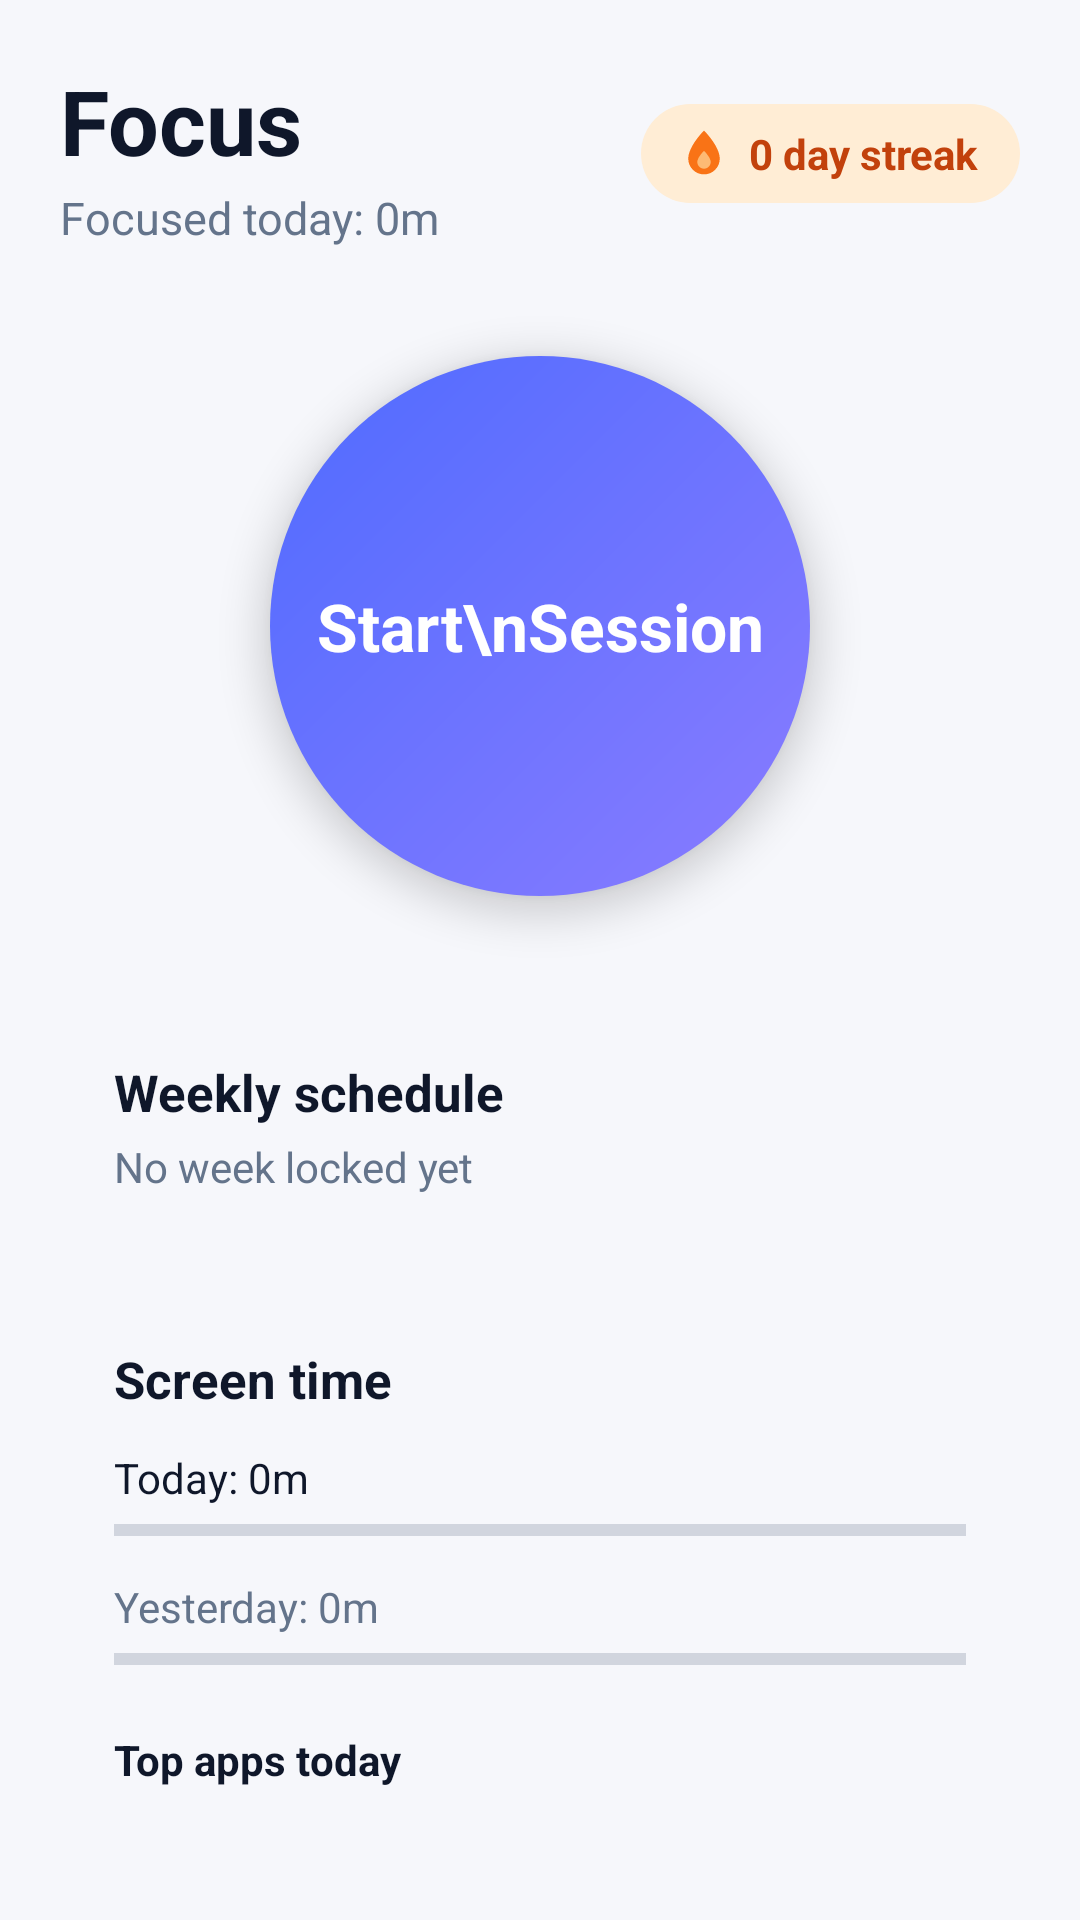

Reconstruct the res/layout file that produces this screen, plus the resources it refers to.
<!-- AndroidManifest.xml: application theme Theme.FocusApp -->
<!-- res/layout/fragment_home.xml -->
<?xml version="1.0" encoding="utf-8"?>
<ScrollView xmlns:android="http://schemas.android.com/apk/res/android"
    android:layout_width="match_parent"
    android:layout_height="match_parent"
    android:fillViewport="true">

    <LinearLayout
        android:layout_width="match_parent"
        android:layout_height="wrap_content"
        android:orientation="vertical"
        android:padding="20dp">

        <LinearLayout
            android:layout_width="match_parent"
            android:layout_height="wrap_content"
            android:gravity="center_vertical"
            android:orientation="horizontal">

            <LinearLayout
                android:layout_width="0dp"
                android:layout_height="wrap_content"
                android:layout_weight="1"
                android:orientation="vertical">

                <TextView
                    android:layout_width="wrap_content"
                    android:layout_height="wrap_content"
                    android:text="Focus"
                    android:textColor="@color/text"
                    android:textSize="30sp"
                    android:textStyle="bold" />

                <TextView
                    android:id="@+id/focusToday"
                    android:layout_width="wrap_content"
                    android:layout_height="wrap_content"
                    android:layout_marginTop="2dp"
                    android:text="Focused today: 0m"
                    android:textColor="@color/subtext"
                    android:textSize="15sp" />
            </LinearLayout>

            <TextView
                android:id="@+id/homeStreak"
                android:layout_width="wrap_content"
                android:layout_height="wrap_content"
                android:background="@drawable/bg_pill"
                android:drawableStart="@drawable/ic_flame"
                android:drawablePadding="6dp"
                android:paddingStart="12dp"
                android:paddingTop="7dp"
                android:paddingEnd="14dp"
                android:paddingBottom="7dp"
                android:text="0 day streak"
                android:textColor="@color/flame_text"
                android:textSize="14sp"
                android:textStyle="bold" />
        </LinearLayout>

        <TextView
            android:id="@+id/startButton"
            android:layout_width="180dp"
            android:layout_height="180dp"
            android:layout_gravity="center_horizontal"
            android:layout_marginTop="36dp"
            android:layout_marginBottom="36dp"
            android:background="@drawable/bg_circle_button"
            android:clickable="true"
            android:elevation="8dp"
            android:focusable="true"
            android:gravity="center"
            android:text="Start\nSession"
            android:textColor="@color/white"
            android:textSize="22sp"
            android:textStyle="bold" />

        <LinearLayout
            android:layout_width="match_parent"
            android:layout_height="wrap_content"
            android:background="@drawable/bg_card"
            android:orientation="vertical"
            android:padding="18dp">

            <TextView
                android:id="@+id/homeScheduleTitle"
                android:layout_width="wrap_content"
                android:layout_height="wrap_content"
                android:text="Weekly schedule"
                android:textColor="@color/text"
                android:textSize="17sp"
                android:textStyle="bold" />

            <TextView
                android:id="@+id/homeScheduleSub"
                android:layout_width="wrap_content"
                android:layout_height="wrap_content"
                android:layout_marginTop="4dp"
                android:text="No week locked yet"
                android:textColor="@color/subtext"
                android:textSize="14sp" />
        </LinearLayout>

        <LinearLayout
            android:layout_width="match_parent"
            android:layout_height="wrap_content"
            android:layout_marginTop="14dp"
            android:background="@drawable/bg_card"
            android:orientation="vertical"
            android:padding="18dp">

            <TextView
                android:layout_width="wrap_content"
                android:layout_height="wrap_content"
                android:text="Screen time"
                android:textColor="@color/text"
                android:textSize="17sp"
                android:textStyle="bold" />

            <TextView
                android:id="@+id/todayLabel"
                android:layout_width="wrap_content"
                android:layout_height="wrap_content"
                android:layout_marginTop="12dp"
                android:text="Today: 0m"
                android:textColor="@color/text" />

            <ProgressBar
                android:id="@+id/todayBar"
                style="?android:attr/progressBarStyleHorizontal"
                android:layout_width="match_parent"
                android:layout_height="8dp"
                android:layout_marginTop="4dp"
                android:max="1000"
                android:progressTint="@color/primary" />

            <TextView
                android:id="@+id/yesterdayLabel"
                android:layout_width="wrap_content"
                android:layout_height="wrap_content"
                android:layout_marginTop="12dp"
                android:text="Yesterday: 0m"
                android:textColor="@color/subtext" />

            <ProgressBar
                android:id="@+id/yesterdayBar"
                style="?android:attr/progressBarStyleHorizontal"
                android:layout_width="match_parent"
                android:layout_height="8dp"
                android:layout_marginTop="4dp"
                android:max="1000"
                android:progressTint="@color/subtext" />

            <TextView
                android:layout_width="wrap_content"
                android:layout_height="wrap_content"
                android:layout_marginTop="20dp"
                android:text="Top apps today"
                android:textColor="@color/text"
                android:textStyle="bold" />

            <LinearLayout
                android:id="@+id/topApps"
                android:layout_width="match_parent"
                android:layout_height="wrap_content"
                android:orientation="vertical" />
        </LinearLayout>
    </LinearLayout>
</ScrollView>
<!-- resources referenced by this layout -->
<resources>
  <color name="flame_text">#C2410C</color>
  <color name="primary">#4F6BFF</color>
  <color name="subtext">#64748B</color>
  <color name="text">#0F172A</color>
  <color name="white">#FFFFFF</color>
  <!-- drawable bg_circle_button (drawable) -->
  <?xml version="1.0" encoding="utf-8"?>
  <shape xmlns:android="http://schemas.android.com/apk/res/android" android:shape="oval">
      <gradient
          android:angle="315"
          android:endColor="@color/primary_end"
          android:startColor="@color/primary"
          android:type="linear" />
  </shape>
  <!-- drawable bg_pill (drawable) -->
  <?xml version="1.0" encoding="utf-8"?>
  <shape xmlns:android="http://schemas.android.com/apk/res/android" android:shape="rectangle">
      <solid android:color="@color/flame" />
      <corners android:radius="20dp" />
  </shape>
  <!-- drawable ic_flame (drawable) -->
  <?xml version="1.0" encoding="utf-8"?>
  <vector xmlns:android="http://schemas.android.com/apk/res/android"
      android:width="18dp"
      android:height="18dp"
      android:viewportWidth="24"
      android:viewportHeight="24">
      <path
          android:fillColor="#F97316"
          android:pathData="M12,2 C12,2 5,9 5,14.5 A7,7 0 0 0 19,14.5 C19,9 12,2 12,2 Z" />
      <path
          android:fillColor="#FDBA74"
          android:pathData="M12,11 C12,11 9,14 9,16 A3,3 0 0 0 15,16 C15,14 12,11 12,11 Z" />
  </vector>
  <style name="Theme.FocusApp" parent="Theme.Material3.Light.NoActionBar">
          <item name="colorPrimary">@color/primary</item>
          <item name="colorOnPrimary">@color/white</item>
          <item name="colorSurface">@color/surface</item>
          <item name="android:windowBackground">@color/bg</item>
          <item name="android:statusBarColor">@color/bg</item>
          <item name="android:navigationBarColor">@color/surface</item>
          <item name="android:windowLightStatusBar">true</item>
          <item name="android:textColorPrimary">@color/text</item>
          <item name="android:textColorSecondary">@color/subtext</item>
      </style>
  <color name="primary_end">#8A7CFF</color>
  <color name="flame">#FFEDD5</color>
  <color name="surface">#FFFFFF</color>
  <color name="bg">#F6F7FB</color>
</resources>
